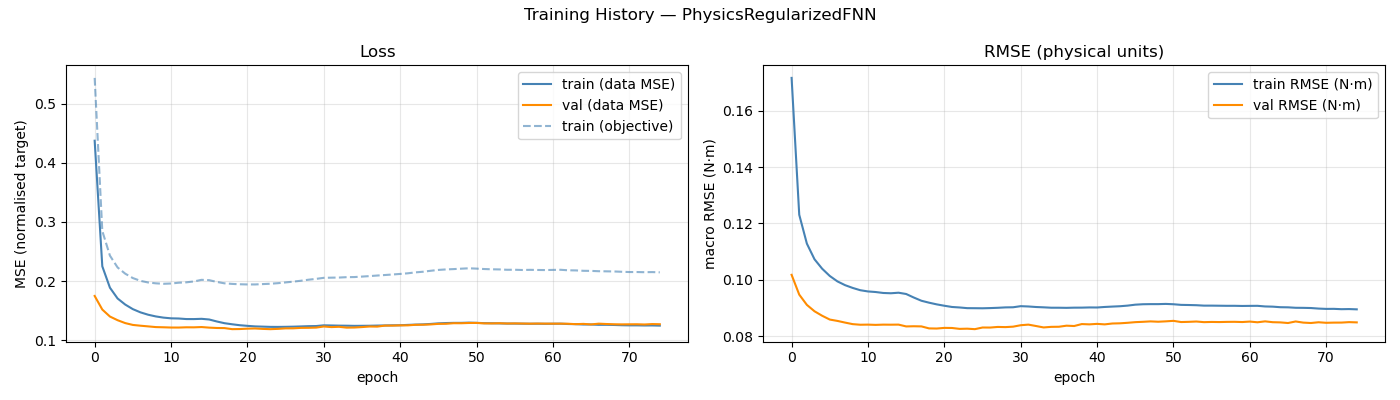

Values plotted in this chart, from the file beside it:
epoch, train_loss, val_loss, train_rmse, val_rmse, train_loss_obj
1, 0.4374, 0.1747, 0.1716, 0.1017, 0.5436
2, 0.2249, 0.1517, 0.1231, 0.0947, 0.2847
3, 0.1887, 0.1399, 0.1128, 0.09106, 0.2429
4, 0.1705, 0.1337, 0.1072, 0.08878, 0.223
5, 0.1602, 0.1288, 0.1039, 0.0872, 0.2124
6, 0.1524, 0.1257, 0.1013, 0.08584, 0.205
7, 0.147, 0.1244, 0.0994, 0.08536, 0.2003
8, 0.143, 0.1233, 0.09806, 0.08477, 0.1975
9, 0.1401, 0.1221, 0.09707, 0.08422, 0.1961
10, 0.1381, 0.1217, 0.09626, 0.08401, 0.1953
11, 0.1369, 0.1213, 0.09583, 0.08405, 0.1958
12, 0.1366, 0.1213, 0.09562, 0.08396, 0.1971
13, 0.1356, 0.1217, 0.09528, 0.08404, 0.1978
14, 0.1356, 0.1216, 0.09518, 0.08402, 0.1993
15, 0.136, 0.1221, 0.09537, 0.08405, 0.202
16, 0.1349, 0.1211, 0.09492, 0.08341, 0.2014
17, 0.1315, 0.1205, 0.09366, 0.08347, 0.1984
18, 0.1286, 0.1204, 0.09252, 0.08341, 0.1961
19, 0.1268, 0.1186, 0.09183, 0.08271, 0.1951
20, 0.1252, 0.1187, 0.09124, 0.08266, 0.1945
21, 0.1241, 0.1194, 0.09075, 0.08289, 0.1942
22, 0.1232, 0.1197, 0.09031, 0.08285, 0.1942
23, 0.1228, 0.119, 0.09014, 0.08254, 0.1948
24, 0.1224, 0.1185, 0.08989, 0.08261, 0.1954
25, 0.1223, 0.119, 0.08988, 0.08244, 0.1963
26, 0.1225, 0.1199, 0.08985, 0.08302, 0.1976
27, 0.1227, 0.12, 0.08992, 0.08301, 0.199
28, 0.1232, 0.1207, 0.09002, 0.08322, 0.2005
29, 0.1236, 0.1208, 0.09016, 0.08316, 0.2022
30, 0.1238, 0.1212, 0.09021, 0.08332, 0.2036
31, 0.125, 0.1231, 0.0906, 0.08383, 0.2054
32, 0.1248, 0.1221, 0.09049, 0.08405, 0.2057
33, 0.1245, 0.1225, 0.0903, 0.08355, 0.2059
34, 0.1244, 0.1211, 0.09019, 0.08305, 0.2065
35, 0.1241, 0.1213, 0.09005, 0.08325, 0.2067
36, 0.1242, 0.1221, 0.09004, 0.08329, 0.2075
37, 0.1243, 0.123, 0.09, 0.08367, 0.2083
38, 0.1246, 0.1229, 0.09007, 0.08355, 0.2093
39, 0.1248, 0.1245, 0.09008, 0.08424, 0.2101
40, 0.125, 0.1245, 0.09015, 0.08414, 0.211
41, 0.1252, 0.125, 0.09013, 0.08431, 0.212
42, 0.1258, 0.125, 0.09032, 0.08413, 0.213
43, 0.1263, 0.1259, 0.09045, 0.08445, 0.2146
44, 0.1266, 0.126, 0.09057, 0.08451, 0.2157
45, 0.1274, 0.1266, 0.09079, 0.08469, 0.2173
46, 0.1284, 0.1275, 0.09113, 0.08492, 0.2188
47, 0.1289, 0.1277, 0.09128, 0.08504, 0.2196
48, 0.1292, 0.1286, 0.09132, 0.08519, 0.2202
49, 0.1292, 0.1286, 0.09132, 0.08507, 0.2209
50, 0.1296, 0.129, 0.0914, 0.08521, 0.2215
51, 0.1292, 0.1291, 0.09128, 0.08538, 0.221
52, 0.1287, 0.1283, 0.09106, 0.08496, 0.2203
53, 0.1285, 0.1283, 0.09101, 0.08504, 0.2198
54, 0.1283, 0.1286, 0.09094, 0.08515, 0.2196
55, 0.128, 0.1281, 0.09079, 0.08492, 0.219
56, 0.128, 0.1283, 0.09079, 0.08499, 0.219
57, 0.1278, 0.1281, 0.09076, 0.08496, 0.2186
58, 0.1277, 0.1278, 0.09072, 0.08502, 0.2189
59, 0.1278, 0.128, 0.09073, 0.08504, 0.2187
60, 0.1276, 0.1279, 0.09067, 0.08496, 0.2185
... 15 more rows
